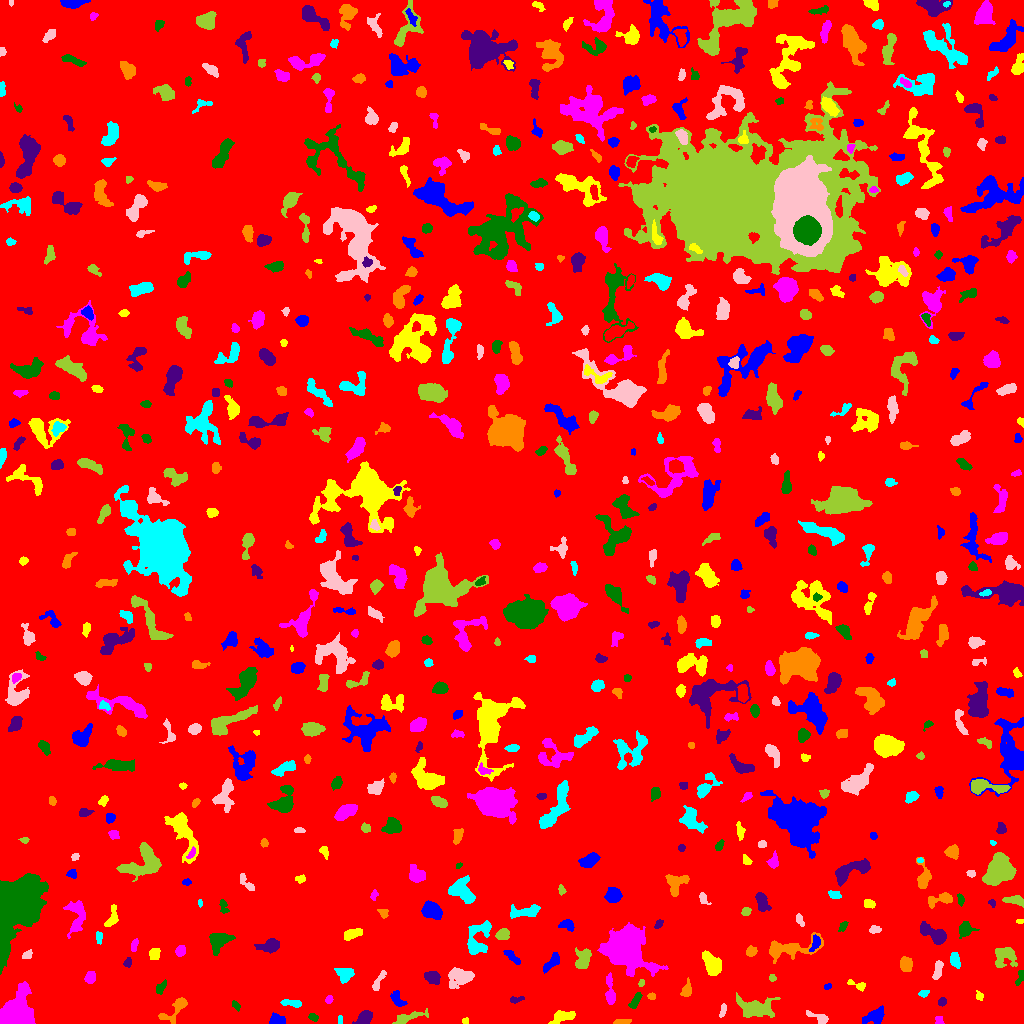

Data behind this chart, as committed beside it:
ID, X, Y, A, B, theta, total_flux, mu_max, mu_median, mu_mean, R_fwhm, R_e, R10, R90, x_start, x_end, y_start, y_end, area, greylevel
0, 510.1, 508, 298.5, 291.6, -0.6545, 1616971, 12.0, 1.0, 1.924, 98.97, 231.4, 88, 383.8, 0, 1023, 0, 1023, 840386, 1.924
1, 277.1, 3.787, 4.141, 2.502, -0.1038, 409.0, 5.0, 3.0, 2.764, 5.323, 3.989, 1.596, 5.997, 269, 285, 0, 11, 148, 7.764
2, 465.5, 2.926, 1.656, 1.399, -0.2987, 94.0, 5.0, 2.0, 2.238, 2.185, 1.871, 0.5642, 3.038, 462, 468, 0, 6, 42, 7.238
3, 938.8, 3.203, 2.372, 1.832, -1.44, 153.0, 4.0, 3.0, 2.354, 3.989, 2.646, 0.9772, 3.827, 935, 944, 0, 7, 65, 7.354
4, 312.9, 6.401, 2.402, 1.634, -0.3788, 157.0, 5.0, 2.0, 2.243, 3.038, 2.523, 0.9772, 4.029, 308, 318, 2, 10, 70, 7.243
5, 364.2, 5.409, 3.964, 2.685, 0.7455, 809.0, 9.0, 4.0, 4.214, 5.382, 4.184, 1.693, 6.333, 352, 372, 0, 13, 192, 9.214
6, 621.3, 1.816, 4.47, 1.298, 0.06341, 163.0, 4.0, 2.0, 1.895, 4.334, 3.038, 1.262, 4.549, 613, 631, 0, 4, 86, 6.895
7, 339.7, 3.622, 2.375, 0.934, -1.567, 74.0, 3.0, 2.0, 1.721, 2.764, 1.954, 0.7979, 2.877, 338, 342, 0, 8, 43, 6.721
8, 818.9, 5.755, 5.989, 1.981, -0.3782, 425.0, 8.0, 2.0, 2.796, 4.107, 3.523, 1.262, 5.698, 806, 828, 0, 13, 152, 7.796
9, 405.7, 4.899, 8.432, 2.059, 0.3307, 595.0, 8.0, 2.0, 2.621, 4.754, 3.909, 1.493, 6.652, 392, 428, 0, 15, 227, 7.621
10, 692.2, 6.853, 4.943, 3.924, 0.1835, 860.0, 7.0, 3.0, 3.028, 5.944, 5.202, 2.034, 8.078, 683, 707, 0, 15, 284, 8.028
11, 875.1, 7.396, 5.301, 3.016, 0.4067, 905.0, 9.0, 3.0, 3.508, 4.918, 4.618, 1.784, 7.485, 862, 884, 0, 18, 258, 8.508
12, 562.6, 6.873, 6.151, 2.624, 0.2386, 620.0, 8.0, 3.0, 2.731, 4.754, 4.618, 1.784, 7.136, 548, 575, 0, 13, 227, 7.731
13, 14.71, 8.507, 7.922, 6.26, 0.9301, 18987, 73.0, 12.0, 20.22, 7.715, 7.334, 2.932, 12.93, 0, 35, 0, 42, 939, 24.22
14, 235.5, 18.3, 2.804, 1.547, -0.8436, 157.0, 4.0, 2.0, 2.379, 4.146, 2.646, 0.9772, 4.029, 232, 240, 12, 23, 66, 8.379
15, 942.1, 22.26, 1.941, 1.821, 1.37, 113.0, 5.0, 1.0, 1.638, 2.257, 2.326, 0.7979, 3.909, 938, 946, 17, 26, 69, 6.638
16, 175.6, 14.55, 9.332, 3.592, 0.7812, 985.0, 9.0, 3.0, 3.569, 4.82, 4.918, 1.871, 8.176, 158, 187, 0, 26, 276, 7.569
17, 290.7, 20.53, 5.737, 1.692, -0.1052, 531.0, 9.0, 4.0, 3.963, 3.868, 3.868, 1.382, 5.781, 280, 301, 16, 24, 134, 7.963
18, 722.8, 12.39, 3.602, 1.322, 1.324, 119.0, 3.0, 1.0, 1.506, 3.385, 2.646, 0.9772, 4.26, 719, 726, 6, 20, 79, 6.506
19, 754.8, 14.96, 8.601, 4.263, -0.08227, 2023, 12.0, 3.0, 3.658, 6.358, 6.383, 2.459, 10.72, 736, 780, 6, 31, 553, 8.658
20, 915.8, 10.36, 5.137, 3.598, -1.497, 1554, 12.0, 4.0, 4.353, 6.18, 5.441, 2.034, 8.759, 908, 924, 0, 23, 357, 9.353
21, 397.5, 24.09, 4.701, 2.627, -1.011, 443.0, 6.0, 3.0, 2.804, 5.382, 4.222, 1.596, 6.358, 390, 407, 17, 33, 158, 6.804
22, 978.9, 27.41, 2.061, 1.827, -0.8849, 106.0, 4.0, 1.5, 1.656, 3.192, 2.257, 0.7979, 3.742, 976, 983, 23, 33, 64, 6.656
23, 329, 23.72, 2.07, 1.494, 1.143, 133.0, 6.0, 2.0, 2.254, 2.646, 2.185, 0.7979, 3.613, 325, 333, 20, 28, 59, 7.254
24, 635.1, 21.88, 4.761, 1.734, 0.9617, 239.0, 5.0, 2.0, 1.824, 3.385, 3.385, 1.262, 5.323, 628, 642, 15, 31, 131, 8.824
25, 515.6, 23.77, 3.577, 1.505, 0.128, 116.0, 3.0, 1.0, 1.45, 3.338, 2.706, 0.9772, 4.297, 510, 524, 20, 27, 80, 6.45
26, 651.4, 27.03, 2.058, 1.528, -0.04375, 118.0, 4.0, 2.0, 2.185, 3.385, 2.257, 0.7979, 3.568, 647, 655, 24, 31, 54, 9.185
27, 923.6, 30.12, 2.444, 1.588, 0.1879, 108.0, 4.0, 1.0, 1.588, 2.985, 2.326, 0.7979, 4.029, 918, 929, 26, 33, 68, 7.588
28, 460.3, 46.57, 6.188, 4.306, 0.1631, 1554, 11.0, 4.0, 4.026, 5.642, 5.997, 2.326, 9.624, 448, 474, 35, 56, 386, 8.026
29, 641.2, 40.52, 1.968, 1.379, 1.356, 181.0, 8.0, 4.0, 4.114, 2.821, 2.034, 0.7979, 3.192, 638, 644, 37, 44, 44, 10.11
30, 228, 37.05, 2.601, 1.736, 1.017, 151.0, 5.0, 2.0, 2.097, 2.706, 2.523, 0.9772, 4.029, 224, 233, 32, 42, 72, 7.097
31, 827.8, 36.72, 2.069, 1.245, 0.2896, 121.0, 5.0, 3.0, 2.689, 2.985, 2.111, 0.7979, 3.141, 824, 831, 34, 40, 45, 8.689
32, 857.3, 38.32, 5.732, 1.8, -0.3719, 338.0, 7.0, 3.0, 3.159, 3.568, 3.141, 1.262, 5.015, 847, 865, 32, 44, 107, 7.159
33, 610.2, 30.85, 8.188, 2.177, -1.476, 897.0, 10.0, 4.0, 4.134, 4.754, 4.478, 1.693, 7.225, 605, 615, 19, 51, 217, 9.134
34, 160.6, 35.61, 3.873, 1.947, 0.9931, 196.0, 4.0, 2.0, 1.849, 4.754, 3.432, 1.382, 5.14, 156, 166, 29, 44, 106, 6.849
35, 432.2, 46.36, 3.565, 2.711, -0.3511, 651.0, 10.0, 3.0, 3.557, 4.184, 3.909, 1.493, 6.408, 424, 440, 39, 52, 183, 8.557
36, 686.5, 33.3, 3.74, 2.197, 1.274, 353.0, 7.0, 2.0, 2.615, 3.613, 3.432, 1.262, 5.382, 680, 691, 27, 46, 135, 7.615
37, 345, 49.35, 3.667, 3.412, 0.3092, 547.0, 6.0, 2.0, 2.568, 5.614, 4.297, 1.693, 6.91, 334, 354, 40, 55, 213, 7.568
38, 378.1, 41.59, 6.33, 1.67, 1.069, 290.0, 5.0, 2.0, 2.148, 3.656, 3.568, 1.262, 5.726, 372, 386, 33, 53, 135, 7.148
39, 771.9, 45.56, 1.695, 1.493, 1.482, 103.0, 5.0, 2.0, 2.06, 2.394, 2.034, 0.7979, 3.241, 769, 776, 42, 49, 50, 9.06
40, 808.5, 49.79, 7.029, 2.539, -0.2414, 1113, 10.0, 4.0, 4.488, 6.18, 4.918, 1.954, 7.632, 793, 822, 43, 56, 248, 8.488
41, 553.2, 62.73, 5.092, 2.362, 0.8332, 454.0, 7.0, 2.0, 2.441, 3.989, 3.785, 1.493, 6.18, 543, 559, 50, 71, 186, 7.441
42, 711.7, 59.56, 6.304, 3.548, -1.043, 1787, 10.0, 5.0, 5.18, 7.919, 5.944, 2.459, 9.132, 702, 721, 48, 73, 345, 9.18
43, 90.38, 45.72, 2.783, 2.271, 1.362, 708.0, 14.0, 5.0, 5.756, 3.909, 3.192, 1.262, 5.109, 84, 95, 40, 52, 123, 10.76
44, 1020, 47.03, 4.351, 1.646, 1.22, 179.0, 5.0, 1.0, 1.967, 2.706, 2.646, 0.9772, 4.754, 1015, 1023, 38, 53, 91, 7.967
45, 127.8, 61.19, 2.445, 1.562, 1.174, 181.0, 7.0, 2.0, 2.586, 2.523, 2.394, 0.7979, 3.868, 123, 131, 56, 66, 70, 7.586
46, 905.7, 59.12, 3.492, 2.673, -1.323, 485.0, 7.0, 2.5, 2.787, 4.297, 3.909, 1.493, 6.18, 900, 912, 52, 67, 174, 7.787
47, 955, 62.98, 3.806, 2.282, -1.318, 564.0, 8.0, 4.0, 3.972, 4.787, 3.742, 1.493, 5.836, 950, 960, 55, 71, 142, 7.972
48, 937.8, 53.39, 5.233, 1.817, 1.351, 335.0, 5.0, 2.0, 2.264, 4.754, 3.868, 1.596, 5.698, 932, 943, 44, 63, 148, 7.264
49, 1005, 67.08, 5.752, 4.952, 0.6938, 1398, 12.0, 4.0, 4.1, 5.232, 5.528, 2.034, 9.045, 995, 1017, 56, 76, 341, 8.1
50, 302.6, 65.93, 2.236, 1.379, -0.382, 134.0, 5.0, 3.0, 2.851, 3.038, 2.257, 0.9772, 3.432, 299, 307, 63, 69, 47, 6.851
51, 512.6, 66.3, 5.496, 1.702, -0.7026, 281.0, 5.0, 2.0, 2.097, 3.868, 3.523, 1.262, 5.557, 503, 520, 59, 73, 134, 7.097
52, 154.4, 69.74, 3.124, 2.498, 1.206, 351.0, 5.0, 3.0, 2.877, 4.983, 3.613, 1.493, 5.441, 149, 160, 64, 75, 122, 7.877
53, 180.2, 72.33, 2.719, 2.31, 0.9175, 473.0, 8.0, 4.0, 4.505, 4.514, 3.241, 1.262, 5.015, 175, 185, 67, 78, 105, 8.505
54, 217.9, 82.94, 4.944, 3.928, 0.6148, 1454, 15.0, 4.0, 4.406, 4.514, 4.886, 1.784, 8.176, 209, 235, 68, 90, 330, 9.406
55, 269.7, 77.65, 5.473, 2.966, 0.1795, 979.0, 9.0, 3.0, 4.012, 5.171, 4.853, 1.871, 7.756, 254, 279, 70, 85, 244, 8.012
56, 751, 72.02, 2.516, 2.196, 0.4823, 381.0, 10.0, 3.0, 3.699, 3.385, 2.985, 1.128, 4.72, 746, 757, 67, 78, 103, 9.699
57, 478.5, 85.86, 10.18, 5.191, 1.165, 1196, 8.0, 2.0, 2.502, 5.944, 6.433, 2.326, 10.3, 467, 491, 69, 103, 478, 7.502
58, 27.17, 68.71, 2.516, 1.813, 0.5733, 175.0, 4.0, 2.0, 2.215, 4.068, 2.706, 1.128, 4.146, 22, 32, 65, 74, 79, 7.215
59, 582.5, 63.6, 5.316, 3.28, 1.197, 881.0, 8.0, 3.0, 3.312, 5.997, 4.82, 1.871, 7.569, 575, 591, 55, 76, 266, 8.312
... 634 more rows
